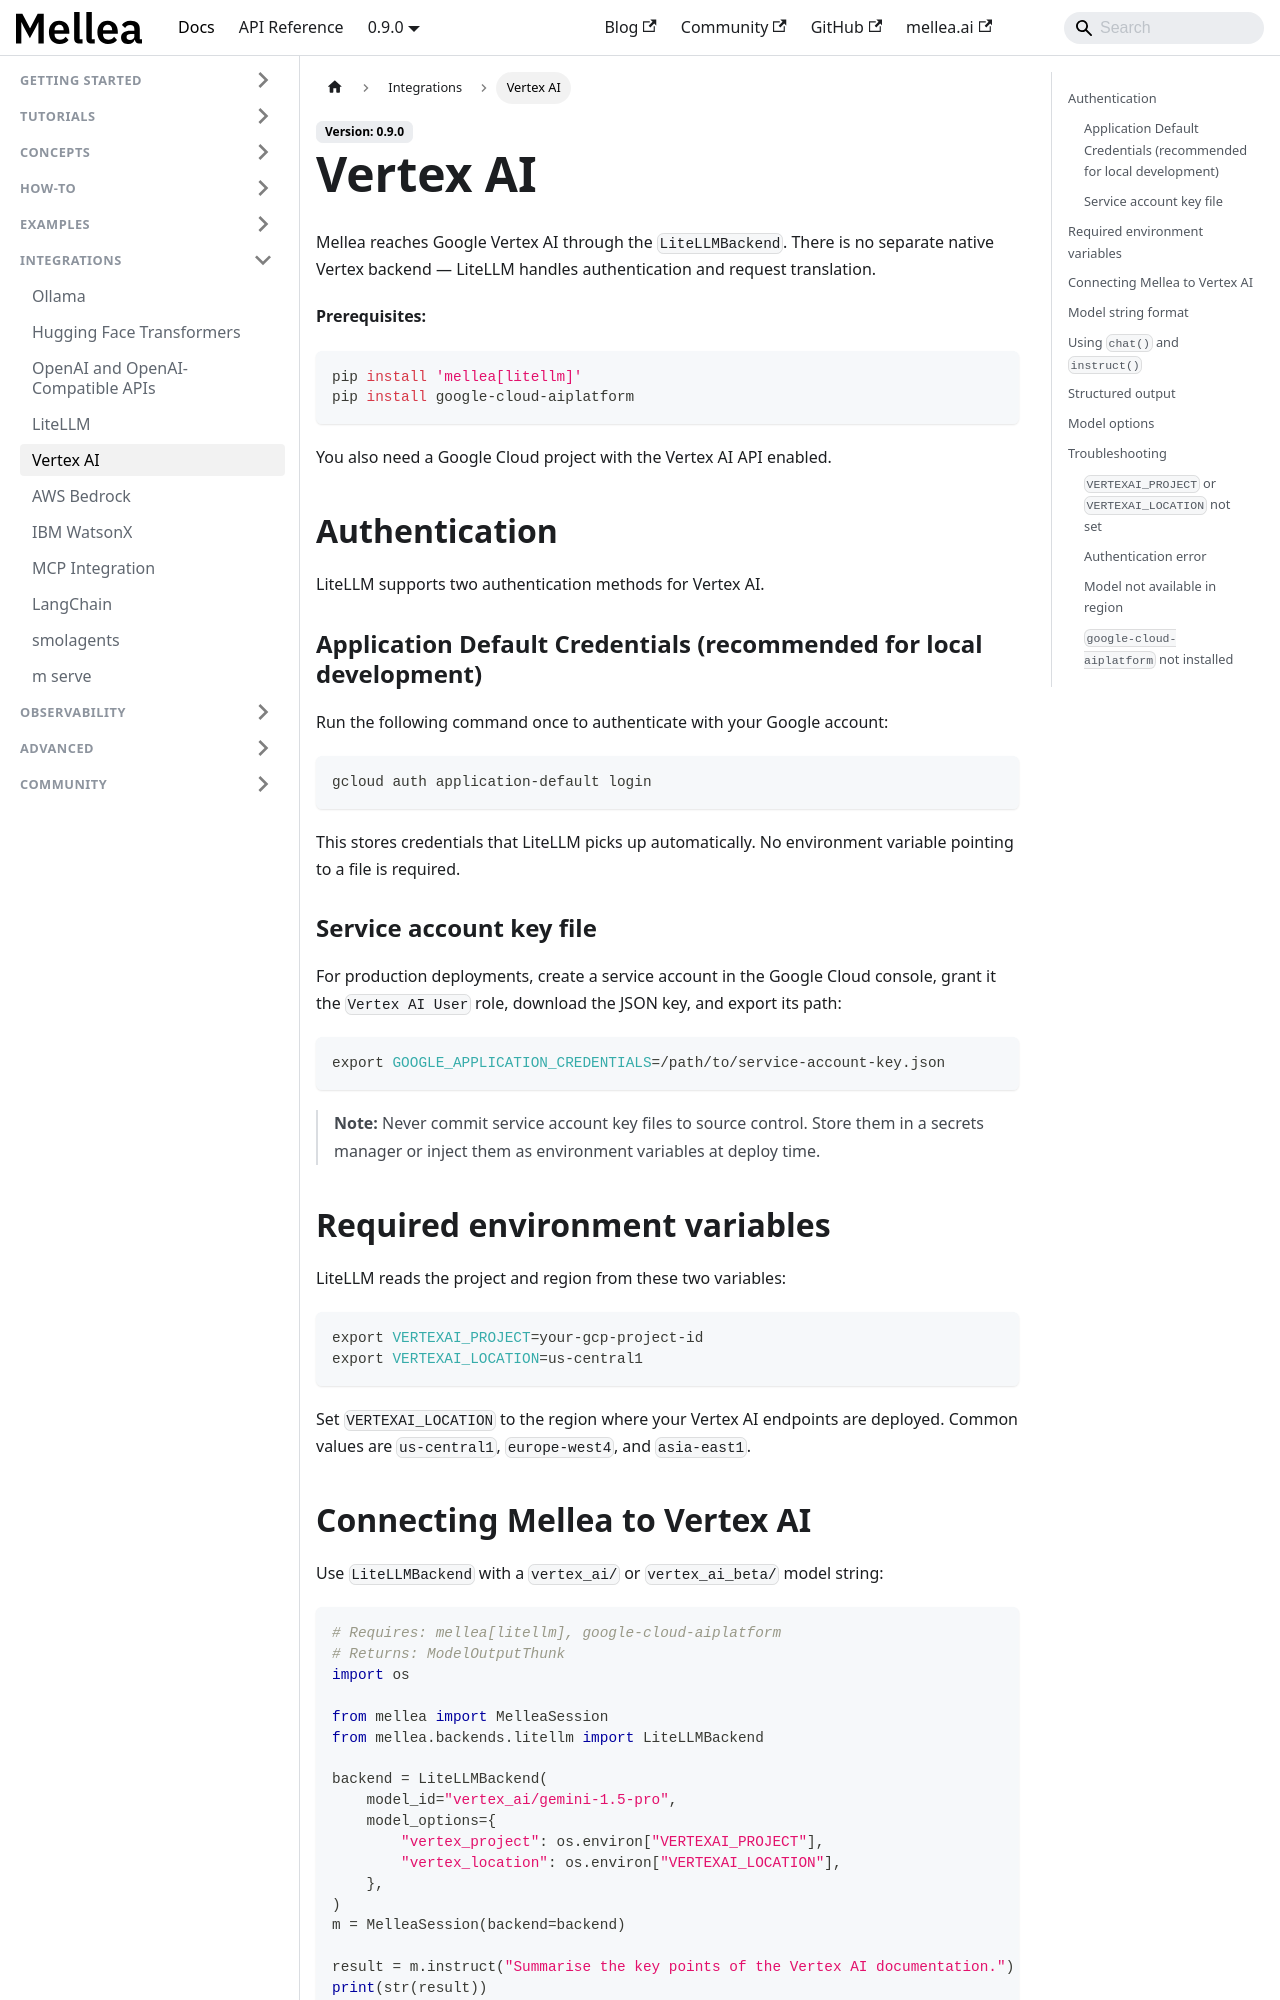

repository: generative-computing/mellea · page: integrations/vertex-ai.html · generator: docusaurus

---
title: "Vertex AI"
description: "Connect Mellea to Google Vertex AI models via LiteLLM."
# diataxis: how-to
---

Mellea reaches Google Vertex AI through the `LiteLLMBackend`. There is no
separate native Vertex backend — LiteLLM handles authentication and request
translation.

**Prerequisites:**

```bash
pip install 'mellea[litellm]'
pip install google-cloud-aiplatform
```

You also need a Google Cloud project with the Vertex AI API enabled.

## Authentication

LiteLLM supports two authentication methods for Vertex AI.

### Application Default Credentials (recommended for local development)

Run the following command once to authenticate with your Google account:

```bash
gcloud auth application-default login
```

This stores credentials that LiteLLM picks up automatically. No environment
variable pointing to a file is required.

### Service account key file

For production deployments, create a service account in the Google Cloud
console, grant it the `Vertex AI User` role, download the JSON key, and export
its path:

```bash
export GOOGLE_APPLICATION_CREDENTIALS=/path/to/service-account-key.json
```

> **Note:** Never commit service account key files to source control. Store
> them in a secrets manager or inject them as environment variables at deploy
> time.

## Required environment variables

LiteLLM reads the project and region from these two variables:

```bash
export VERTEXAI_PROJECT=your-gcp-project-id
export VERTEXAI_LOCATION=us-central1
```

Set `VERTEXAI_LOCATION` to the region where your Vertex AI endpoints are
deployed. Common values are `us-central1`, `europe-west4`, and `asia-east1`.
